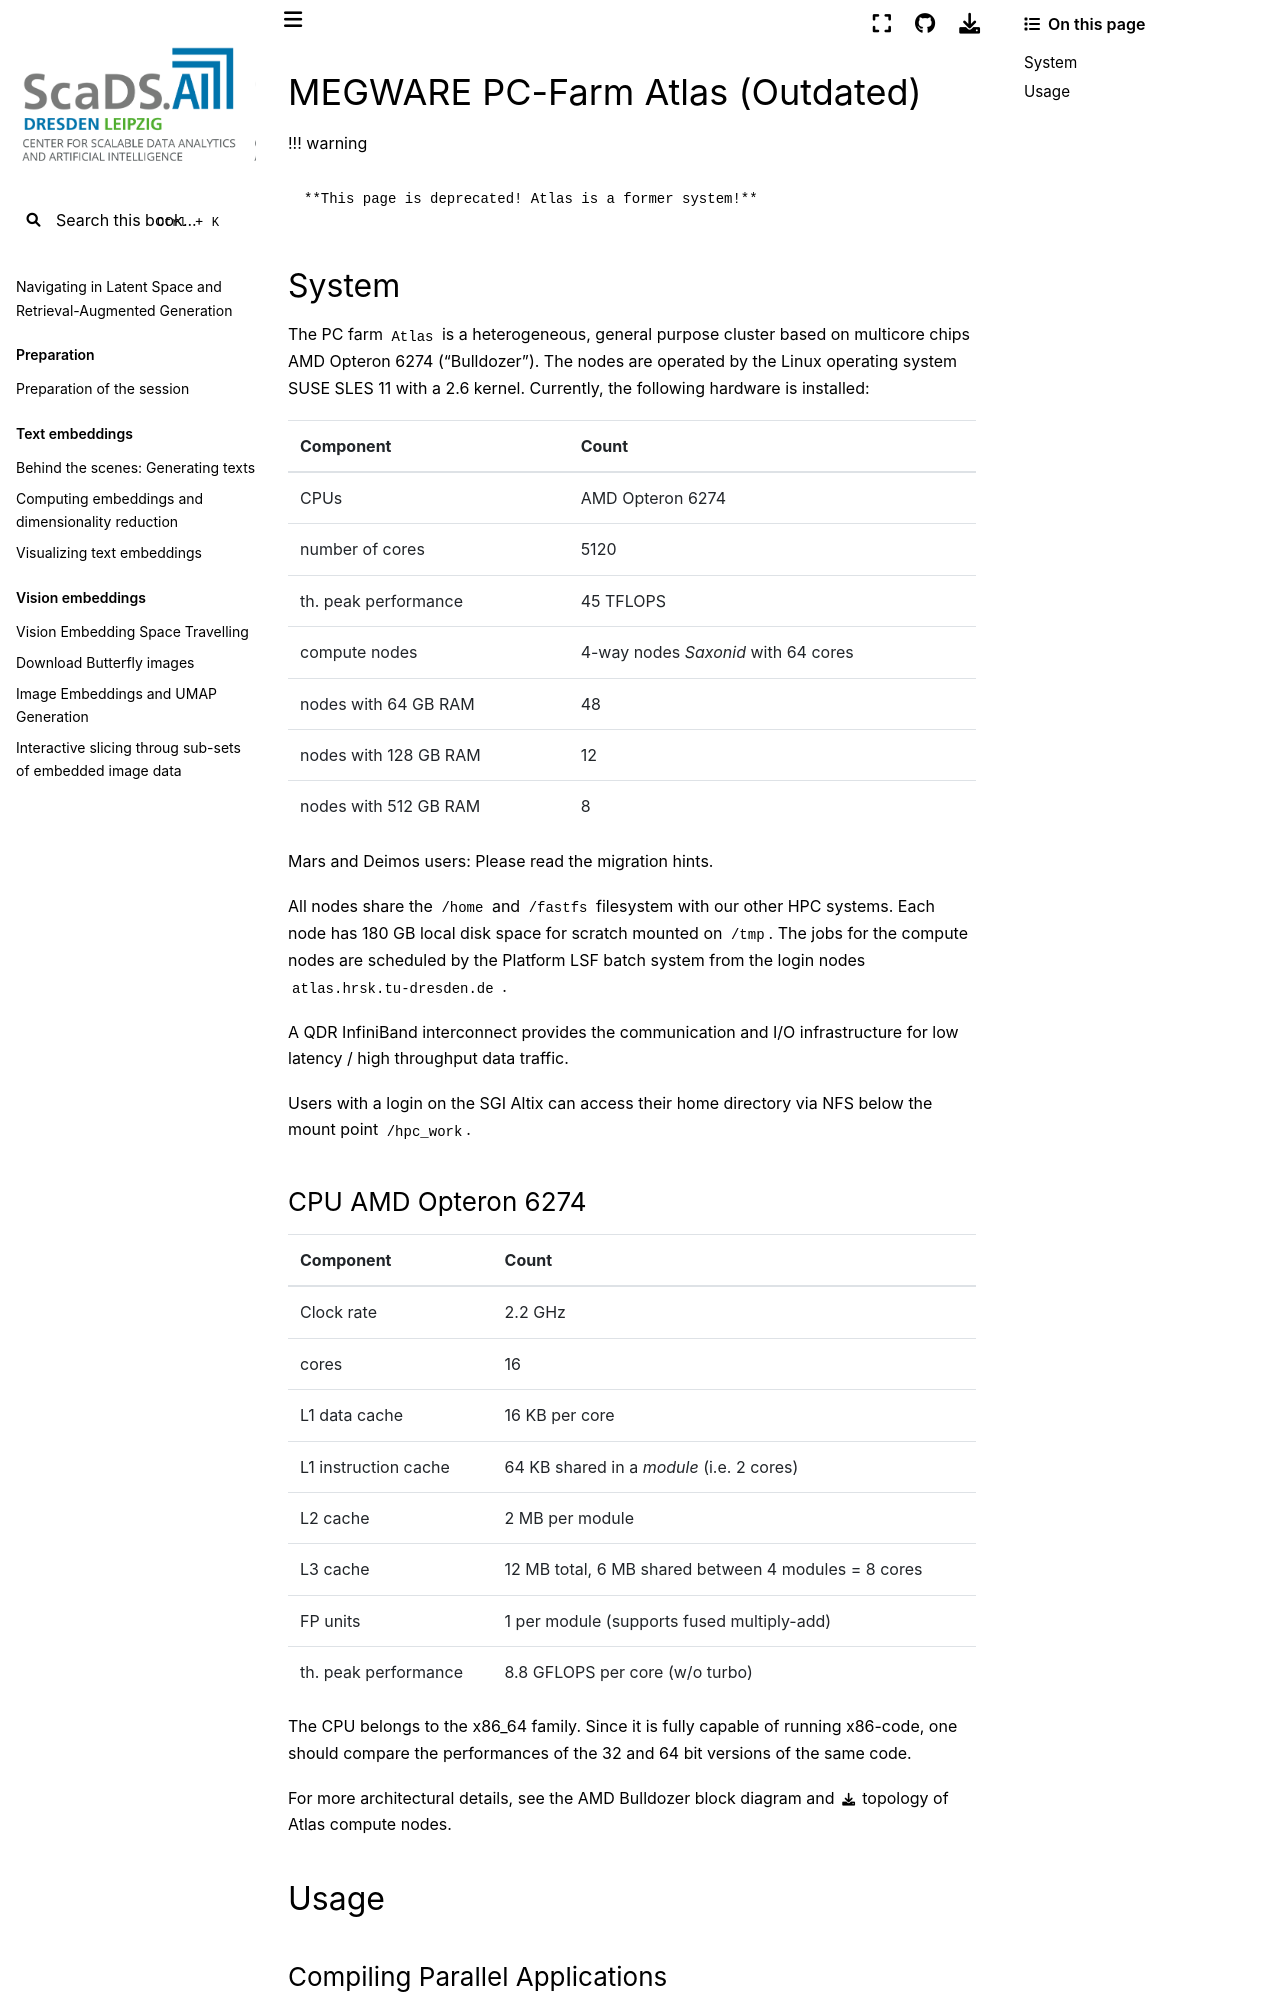

repository: ScaDS/rag-2026 · page: 04_rag_advanced/hpc-compendium/doc.zih.tu-dresden.de/docs/archive/system_atlas.html · generator: jekyll

---
search:
  boost: 0.00001
---

# MEGWARE PC-Farm Atlas (Outdated)

!!! warning

    **This page is deprecated! Atlas is a former system!**

## System

The PC farm `Atlas` is a heterogeneous, general purpose cluster based on multicore chips AMD Opteron
6274 ("Bulldozer"). The nodes are operated by the Linux operating system SUSE SLES 11 with a 2.6
kernel. Currently, the following hardware is installed:

| Component | Count |
|-----------|--------|
| CPUs |AMD Opteron 6274 |
| number of cores | 5120 |
|th. peak performance | 45 TFLOPS |
|compute nodes | 4-way nodes *Saxonid* with 64 cores |
|nodes with 64 GB RAM | 48 |
|nodes with 128 GB RAM | 12 |
|nodes with 512 GB RAM | 8 |

Mars and Deimos users: Please read the [migration hints](migrate_to_atlas.md).

All nodes share the `/home` and `/fastfs` filesystem with our other HPC systems. Each
node has 180 GB local disk space for scratch mounted on `/tmp`. The jobs for the compute nodes are
scheduled by the [Platform LSF](platform_lsf.md) batch system from the login nodes
`atlas.hrsk.tu-dresden.de` .

A QDR InfiniBand interconnect provides the communication and I/O infrastructure for low latency /
high throughput data traffic.

Users with a login on the [SGI Altix](system_altix.md) can access their home directory via NFS
below the mount point `/hpc_work`.

### CPU AMD Opteron 6274

| Component | Count |
|-----------|--------|
| Clock rate | 2.2 GHz |
| cores | 16 |
| L1 data cache | 16 KB per core |
| L1 instruction cache | 64 KB shared in a *module* (i.e. 2 cores) |
| L2 cache | 2 MB per module |
| L3 cache | 12 MB total, 6 MB shared between 4 modules = 8 cores |
| FP units | 1 per module (supports fused multiply-add) |
| th. peak performance | 8.8 GFLOPS per core (w/o turbo) |

The CPU belongs to the x86_64 family. Since it is fully capable of
running x86-code, one should compare the performances of the 32 and 64
bit versions of the same code.

For more architectural details, see the
[AMD Bulldozer block diagram](http://upload.wikimedia.org/wikipedia/commons/e/ec/AMD_Bulldozer_block_diagram_%288_core_CPU%29.PNG)
and [topology of Atlas compute nodes](misc/Atlas_Knoten.pdf).

## Usage
